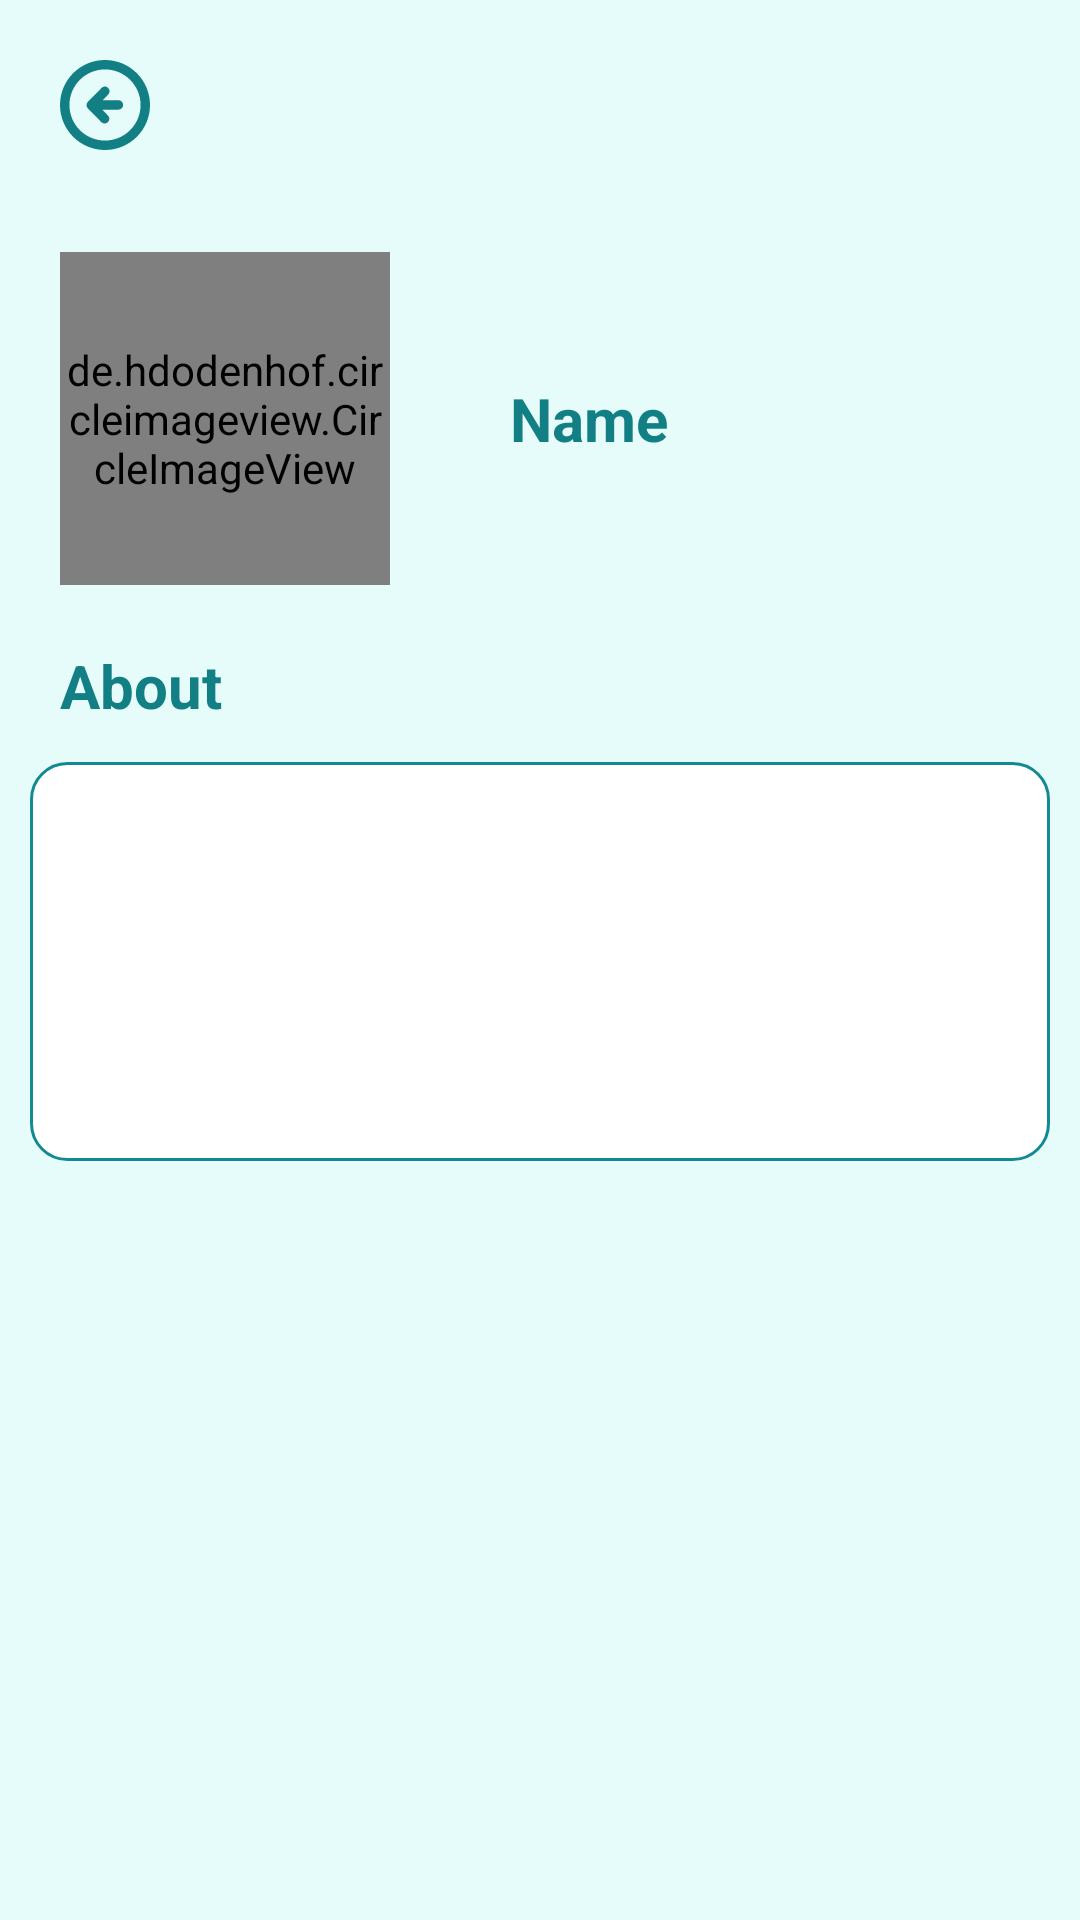

Android layout source for this screen:
<!-- AndroidManifest.xml: application theme Theme.TeamsCollaboration -->
<!-- res/layout/activity_member_details.xml -->
<?xml version="1.0" encoding="utf-8"?>
<androidx.constraintlayout.widget.ConstraintLayout xmlns:android="http://schemas.android.com/apk/res/android"
    xmlns:app="http://schemas.android.com/apk/res-auto"
    xmlns:tools="http://schemas.android.com/tools"
    android:id="@+id/main"
    android:background="@color/background"
    android:layout_width="match_parent"
    android:layout_height="match_parent"
    tools:context=".MemberDetailsActivity">

    <ImageButton
        android:id="@+id/backArrow"
        android:layout_width="50dp"
        android:layout_height="50dp"
        android:layout_marginStart="10dp"
        android:layout_marginTop="10dp"
        android:background="@android:color/transparent"
        android:contentDescription="back"
        app:layout_constraintStart_toStartOf="parent"
        app:layout_constraintTop_toTopOf="parent"
        app:srcCompat="@drawable/arrowleft" />

    <de.hdodenhof.circleimageview.CircleImageView
        android:id="@+id/memberImage"
        android:layout_width="110dp"
        android:layout_height="111dp"
        android:layout_marginStart="20dp"
        android:layout_marginTop="24dp"
        app:layout_constraintStart_toStartOf="parent"
        app:layout_constraintTop_toBottomOf="@+id/backArrow"
        tools:srcCompat="@drawable/user_circular" />

    <TextView
        android:id="@+id/name"
        android:layout_width="wrap_content"
        android:layout_height="wrap_content"
        android:layout_marginStart="40dp"
        android:text="Name"
        android:textColor="@color/primary"
        android:textSize="20dp"
        android:textStyle="bold"
        app:layout_constraintBottom_toBottomOf="@+id/memberImage"
        app:layout_constraintStart_toEndOf="@+id/memberImage"
        app:layout_constraintTop_toTopOf="@+id/memberImage" />

    <TextView
        android:id="@+id/DescriptionLabel"
        android:layout_width="wrap_content"
        android:layout_height="wrap_content"
        android:layout_marginTop="20dp"
        android:text="About"
        android:textColor="@color/primary"
        android:textSize="20sp"
        android:textStyle="bold"
        app:layout_constraintEnd_toEndOf="@+id/memberImage"
        app:layout_constraintHorizontal_bias="0.0"
        app:layout_constraintStart_toStartOf="@+id/memberImage"
        app:layout_constraintTop_toBottomOf="@+id/memberImage" />

    <TextView
        android:id="@+id/Description"
        android:layout_width="match_parent"
        android:layout_height="wrap_content"
        android:layout_marginStart="10dp"
        android:layout_marginTop="12dp"
        android:layout_marginEnd="10dp"
        android:background="@drawable/edittextshape"
        android:gravity="start"
        android:minHeight="48dp"
        android:minLines="7"
        android:padding="8dp"
        app:layout_constraintEnd_toEndOf="parent"
        app:layout_constraintStart_toStartOf="parent"
        app:layout_constraintTop_toBottomOf="@+id/DescriptionLabel" />

</androidx.constraintlayout.widget.ConstraintLayout>
<!-- resources referenced by this layout -->
<resources>
  <color name="background">#e5fcfb</color>
  <color name="primary">#117F83</color>
  <!-- drawable arrowleft (drawable) -->
  <vector xmlns:android="http://schemas.android.com/apk/res/android" android:height="30dp" android:viewportHeight="122.88" android:viewportWidth="122.88" android:width="30dp">
        
      <path android:fillColor="@color/primary" android:pathData="M84.93,4.66C77.69,1.66 69.75,0 61.44,0C44.48,0 29.11,6.88 18,18C12.34,23.65 7.77,30.42 4.66,37.95C1.66,45.19 0,53.13 0,61.44c0,16.96 6.88,32.33 18,43.44c5.66,5.66 12.43,10.22 19.95,13.34c7.24,3 15.18,4.66 23.49,4.66c8.31,0 16.25,-1.66 23.49,-4.66c7.53,-3.12 14.29,-7.68 19.95,-13.34c5.66,-5.66 10.22,-12.43 13.34,-19.95c3,-7.24 4.66,-15.18 4.66,-23.49c0,-8.31 -1.66,-16.25 -4.66,-23.49c-3.12,-7.53 -7.68,-14.29 -13.34,-19.95C99.22,12.34 92.46,7.77 84.93,4.66L84.93,4.66zM65.85,47.13c2.48,-2.52 2.45,-6.58 -0.08,-9.05s-6.58,-2.45 -9.05,0.08L38.05,57.13c-2.45,2.5 -2.45,6.49 0,8.98l18.32,18.62c2.48,2.52 6.53,2.55 9.05,0.08c2.52,-2.48 2.55,-6.53 0.08,-9.05l-7.73,-7.85l22,-0.13c3.54,-0.03 6.38,-2.92 6.35,-6.46c-0.03,-3.54 -2.92,-6.38 -6.46,-6.35l-21.63,0.13L65.85,47.13L65.85,47.13zM80.02,16.55c5.93,2.46 11.28,6.07 15.76,10.55c4.48,4.48 8.09,9.83 10.55,15.76c2.37,5.71 3.67,11.99 3.67,18.58c0,6.59 -1.31,12.86 -3.67,18.58c-2.46,5.93 -6.07,11.28 -10.55,15.76c-4.48,4.48 -9.83,8.09 -15.76,10.55C74.3,108.69 68.03,110 61.44,110s-12.86,-1.31 -18.58,-3.67c-5.93,-2.46 -11.28,-6.07 -15.76,-10.55c-4.48,-4.48 -8.09,-9.82 -10.55,-15.76c-2.37,-5.71 -3.67,-11.99 -3.67,-18.58c0,-6.59 1.31,-12.86 3.67,-18.58c2.46,-5.93 6.07,-11.28 10.55,-15.76c4.48,-4.48 9.83,-8.09 15.76,-10.55c5.71,-2.37 11.99,-3.67 18.58,-3.67C68.03,12.88 74.3,14.19 80.02,16.55L80.02,16.55z"/>
      
  </vector>
  <!-- drawable edittextshape (drawable) -->
  <?xml version="1.0" encoding="utf-8"?>
  <selector>
      <item>
          <shape xmlns:android="http://schemas.android.com/apk/res/android" android:shape="rectangle">
              <solid android:color="@color/white" />
              <corners android:radius="12dp" />
              <stroke android:width="1dp" android:color="@color/tertiary" />
          </shape>
      </item>
  </selector>
  <style name="Theme.TeamsCollaboration" parent="Base.Theme.TeamsCollaboration" />
  <color name="white">#FFFFFFFF</color>
  <color name="tertiary">#138A92</color>
  <style name="Base.Theme.TeamsCollaboration" parent="Theme.Material3.DayNight.NoActionBar">
          
          
      </style>
</resources>
